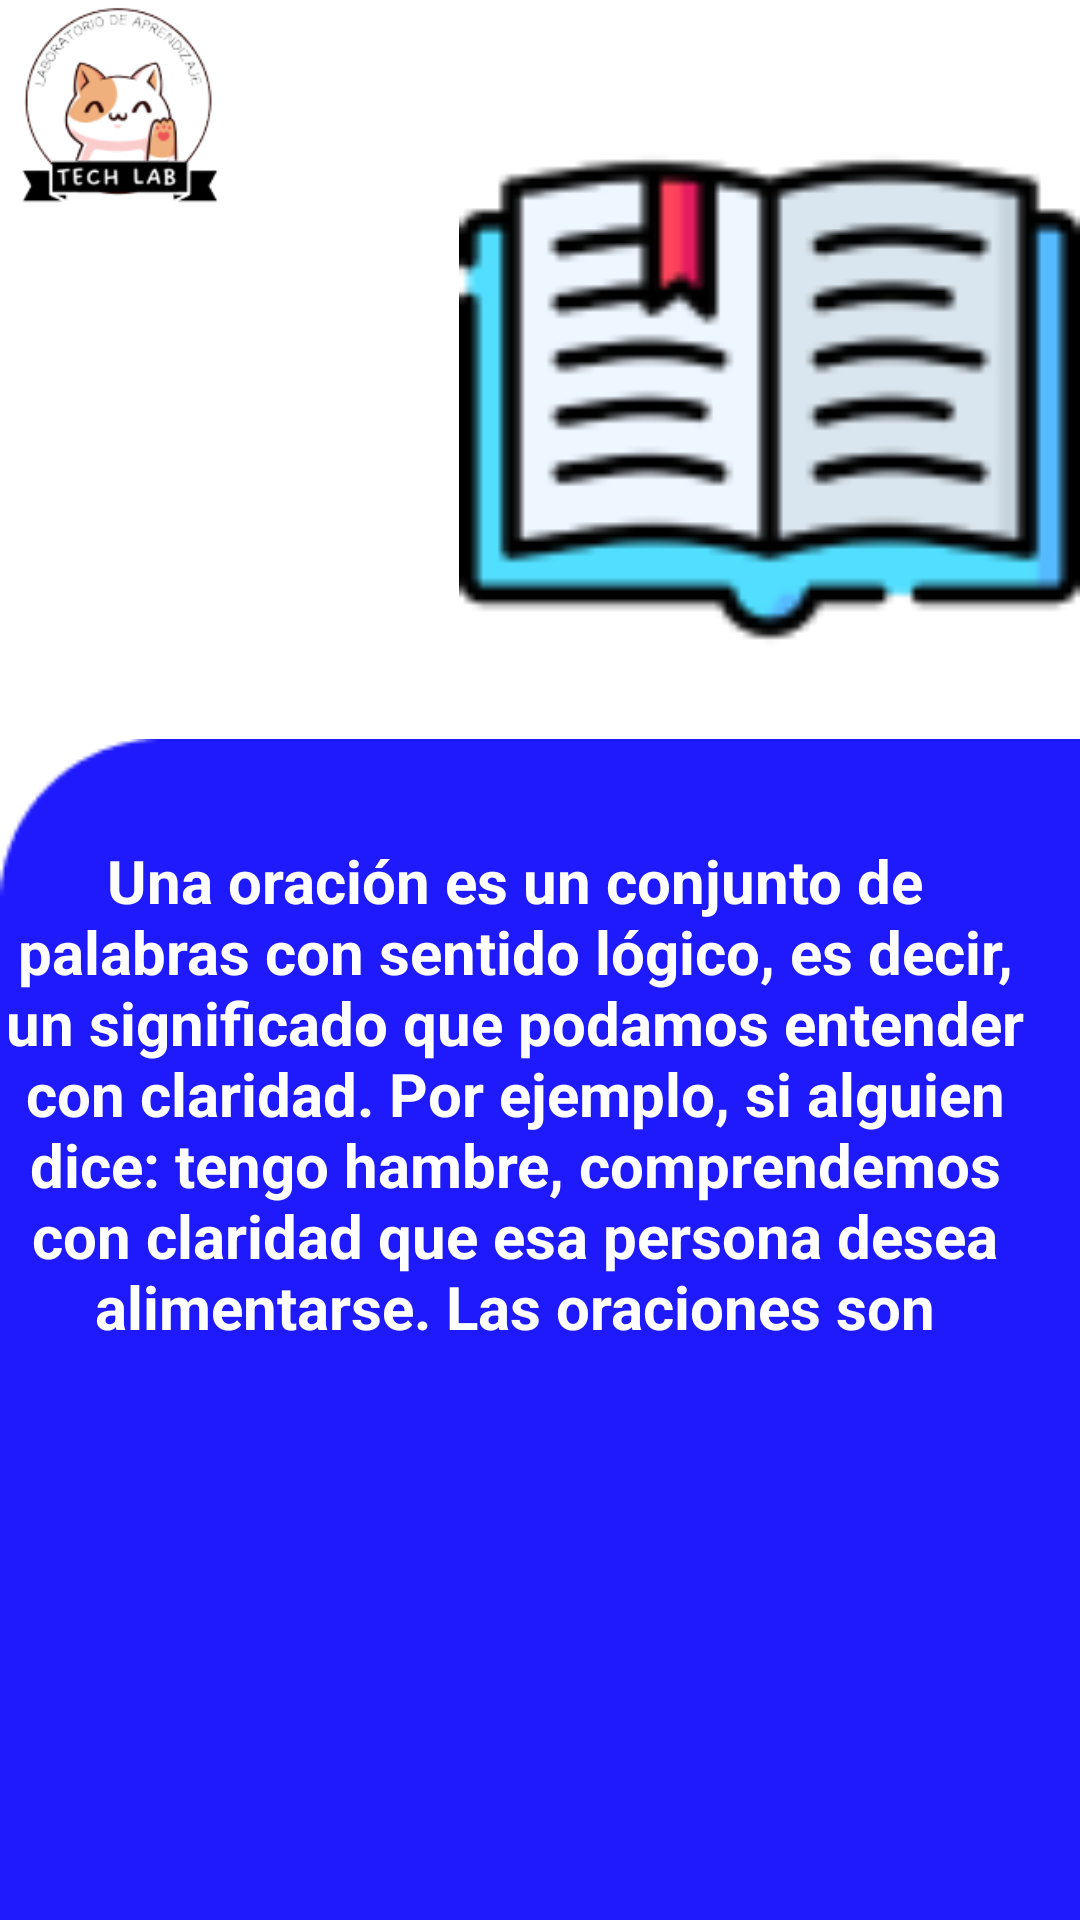

Write the Android layout XML for this screen, with the resource values it uses.
<!-- AndroidManifest.xml: application theme Theme.TechLab_MobileProject -->
<!-- res/layout/fragment_oraciones.xml -->
<?xml version="1.0" encoding="utf-8"?>
<FrameLayout xmlns:android="http://schemas.android.com/apk/res/android"
    xmlns:tools="http://schemas.android.com/tools"
    xmlns:app="http://schemas.android.com/apk/res-auto"
    android:layout_width="match_parent"
    android:layout_height="match_parent"
    tools:context=".OracionesFragment">

    <androidx.constraintlayout.widget.ConstraintLayout
        android:layout_width="match_parent"
        android:layout_height="769dp"
        >


        <ImageView
            android:id="@+id/imageView14"
            android:layout_width="437dp"
            android:layout_height="800dp"
            android:layout_marginTop="140dp"
            app:layout_constraintEnd_toEndOf="parent"
            app:layout_constraintHorizontal_bias="0.0"
            app:layout_constraintStart_toStartOf="parent"
            app:layout_constraintTop_toTopOf="parent"
            app:srcCompat="@drawable/azulnuevo" />

        <ImageView
            android:id="@+id/imageView16"
            android:layout_width="78dp"
            android:layout_height="74dp"
            app:layout_constraintBottom_toTopOf="@+id/imageView14"
            app:layout_constraintEnd_toEndOf="parent"
            app:layout_constraintHorizontal_bias="0.0"
            app:layout_constraintStart_toStartOf="parent"
            app:layout_constraintTop_toTopOf="parent"
            app:layout_constraintVertical_bias="0.0"
            app:srcCompat="@drawable/logopng" />

        <ImageView
            android:id="@+id/imageView17"
            android:layout_width="207dp"
            android:layout_height="195dp"
            app:layout_constraintBottom_toBottomOf="parent"
            app:layout_constraintEnd_toEndOf="parent"
            app:layout_constraintHorizontal_bias="1.0"
            app:layout_constraintStart_toStartOf="parent"
            app:layout_constraintTop_toTopOf="parent"
            app:layout_constraintVertical_bias="0.062"
            app:srcCompat="@drawable/libros_1" />

        <ScrollView
            android:layout_width="384dp"
            android:layout_height="536dp"
            android:layout_marginTop="280dp"
            app:layout_constraintEnd_toEndOf="parent"
            app:layout_constraintHorizontal_bias="0.592"
            app:layout_constraintStart_toStartOf="parent"
            app:layout_constraintTop_toTopOf="parent">

            <LinearLayout
                android:layout_width="match_parent"
                android:layout_height="wrap_content"
                android:orientation="vertical">

                <TextView
                    android:id="@+id/textView5"
                    android:layout_width="371dp"
                    android:layout_height="167dp"
                    android:text="Una oración es un conjunto de palabras con sentido lógico, es decir, un significado que podamos entender con claridad. Por ejemplo, si alguien dice: tengo hambre, comprendemos con claridad que esa persona desea alimentarse.
Las oraciones son importantes para expresar ideas, compartir conocimientos y aprender nueva información."
                    android:textAlignment="center"
                    android:textColor="@color/white"
                    android:textSize="20dp"
                    android:textStyle="bold" />

                <ImageView
                    android:id="@+id/imageView5"
                    android:layout_width="match_parent"
                    android:layout_height="wrap_content"
                    android:src="@drawable/oraciones" />

            </LinearLayout>
        </ScrollView>

    </androidx.constraintlayout.widget.ConstraintLayout>
</FrameLayout>
<!-- resources referenced by this layout -->
<resources>
  <!-- drawable azulnuevo: png bitmap (drawable, 2573 bytes) -->
  <!-- drawable libros_1: png bitmap (drawable, 4604 bytes) -->
  <!-- drawable logopng: png bitmap (drawable, 17542 bytes) -->
  <!-- drawable oraciones: jpeg bitmap (drawable, 210658 bytes) -->
  <style name="Theme.TechLab_MobileProject" parent="Theme.MaterialComponents.DayNight.DarkActionBar">
          
          <item name="colorPrimary">@color/purple_500</item>
          <item name="colorPrimaryVariant">@color/purple_700</item>
          <item name="colorOnPrimary">@color/white</item>
          
          <item name="colorSecondary">@color/teal_200</item>
          <item name="colorSecondaryVariant">@color/teal_700</item>
          <item name="colorOnSecondary">@color/black</item>
          
          <item name="android:statusBarColor" tools:targetApi="l">?attr/colorPrimaryVariant</item>
          
      </style>
  <!-- not gathered from this repository: default colours our renderer supplied (Android Studio template values) -->
  <color name="purple_500">#FF6200EE</color>
  <color name="purple_700">#FF3700B3</color>
  <color name="teal_200">#FF03DAC5</color>
  <color name="teal_700">#FF018786</color>
  <color name="black">#FF000000</color>
  <color name="white">#FFFFFFFF</color>
</resources>
